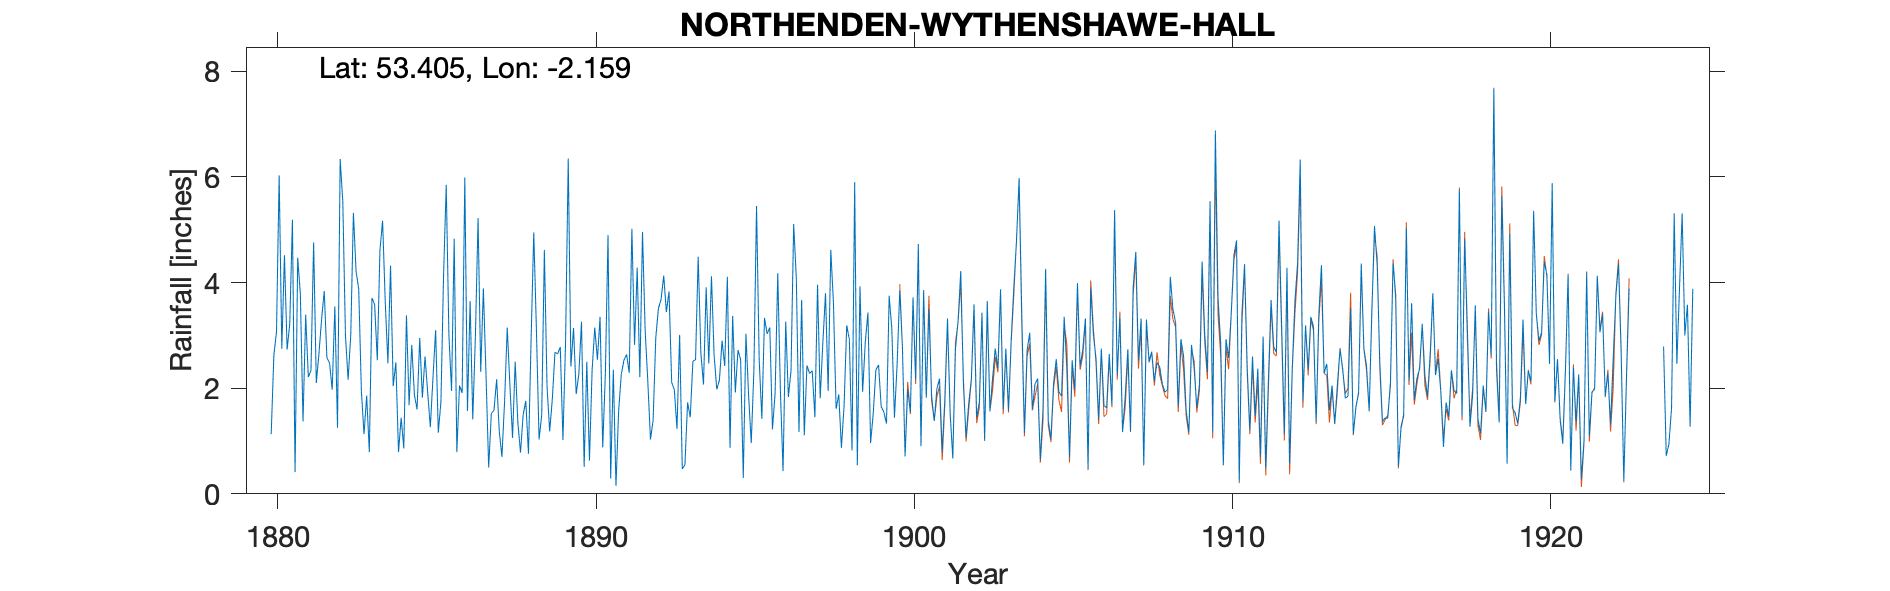

The data file committed next to this chart (first rows):
NORTHENDEN-WYTHENSHAWE-HALL-MAIN-GAUGE, , , , , , , , , , , , , , , , , , , , , , , 
Grid ref, SJ895898, Long, -2.159, Lat, 53.4, Elevation, 114, ft., , , , , , , , , , , , , , , 
Station no, RR2057, , , , , , , , , , , , , , , , , , , , , , 
, 1880, 1881, 1882, 1883, 1884, 1885, 1886, 1887, 1888, 1889, 1890, 1891, 1892, 1893, 1894, 1895, 1896, 1897, 1898, 1899, 1900, 1901, 1902
January, , 0.41, 2.58, 3.88, 4.32, 1.82, 4.83, 2.25, 1.35, 1.18, 3.26, 2.35, 3.09, 1.23, 2.47, 2.54, 1.22, 1.11, 1.61, 3.43, 3.86, 1.86, 2.08
February, , 4.47, 2.48, 1.95, 2.04, 2.6, 0.79, 0.5, 0.78, 1.8, 0.51, 0.15, 2.13, 3.01, 4.12, 0.3, 1.91, 2.43, 1.88, 0.96, 2.78, 1.38, 1.07
March, , 3.77, 1.97, 1.13, 2.49, 1.92, 2.05, 1.52, 1.5, 2.68, 2.5, 1.57, 1.03, 0.47, 2.62, 3.03, 4.18, 2.28, 0.87, 1.52, 0.71, 1.99, 1.71
April, 1.13, 1.37, 3.55, 1.86, 0.79, 1.26, 1.91, 1.58, 1.76, 2.65, 0.63, 2.26, 1.39, 0.55, 1.98, 1.87, 1.94, 2.33, 1.66, 2.35, 1.98, 2.18, 2.18
May, 2.62, 3.39, 1.25, 0.79, 1.44, 2.2, 5.99, 2.17, 0.76, 2.78, 2.34, 2.53, 2.95, 1.73, 2.15, 0.96, 0.43, 1.45, 3.19, 2.44, 1.54, 0.79, 3.59
June, 3.07, 2.21, 6.34, 3.71, 0.86, 3.1, 1.57, 1.18, 2.93, 1.02, 3.15, 2.64, 3.51, 1.45, 2.9, 2.33, 3.26, 3.96, 2.92, 1.65, 3.72, 1.81, 1.45
July, 6.03, 2.34, 5.53, 3.58, 3.38, 1.16, 3.65, 0.7, 4.95, 2.9, 2.54, 2.29, 3.68, 2.51, 2.42, 5.45, 1.83, 1.81, 0.82, 1.55, 2.16, 3.32, 1.73
August, 2.75, 4.76, 3, 2.53, 1.68, 1.74, 1.41, 1.75, 3.11, 6.35, 3.35, 5.02, 4.13, 2.54, 4.11, 2.54, 2.33, 2.86, 5.9, 1.33, 4.73, 1.53, 3.43
September, 4.52, 2.1, 2.16, 4.61, 2.82, 4.16, 2.99, 3.15, 1.03, 2.41, 0.88, 2.82, 3.44, 4.49, 0.87, 1.42, 5.11, 3.8, 0.54, 3.75, 0.9, 0.67, 1.01
October, 2.73, 2.65, 3.01, 5.17, 1.87, 5.85, 5.22, 2.06, 1.49, 3.14, 2.28, 4.28, 3.83, 2.67, 3.37, 3.33, 4.08, 1.95, 3.93, 3.13, 3.85, 2.74, 3.65
November, 3.22, 3.3, 5.32, 3.64, 1.6, 3.01, 2.31, 1.06, 4.62, 1.89, 4.9, 2.21, 2.11, 2.07, 1.92, 3.03, 1.17, 4.62, 1.93, 1.44, 1.82, 3.28, 1.56
December, 5.19, 3.84, 4.21, 2.47, 2.95, 1.95, 3.89, 2.5, 2.04, 2.27, 0.29, 4.96, 1.97, 3.91, 2.72, 3.15, 3.67, 3.6, 2.87, 2.45, 3.51, 4.22, 2.19
Total, , 34.61, 41.4, 35.32, 26.24, 30.77, 36.61, 20.42, 26.32, 31.07, 26.63, 33.08, 33.26, 26.63, 31.65, 29.95, 31.13, 32.2, 28.12, 26, 31.56, 25.77, 25.65
NGR is Wythenshawe Hall. Altitudes match…, , , , , , , , , , , , , , , , , , , , , , , 
